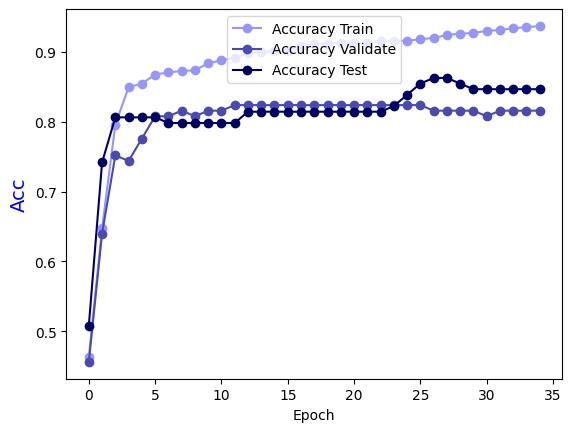

The file beside this chart, header and first rows:
Epoch, Accuracy Train, Accuracy Validate, Accuracy Test
0.0, 0.4632, 0.456, 0.5081
1.0, 0.6478, 0.64, 0.7419
2.0, 0.7962, 0.752, 0.8065
3.0, 0.8496, 0.744, 0.8065
4.0, 0.8547, 0.776, 0.8065
5.0, 0.8678, 0.808, 0.8065
6.0, 0.8708, 0.808, 0.7984
7.0, 0.8729, 0.816, 0.7984
8.0, 0.8739, 0.808, 0.7984
9.0, 0.884, 0.816, 0.7984
10.0, 0.888, 0.816, 0.7984
11.0, 0.892, 0.824, 0.7984
12.0, 0.8981, 0.824, 0.8145
13.0, 0.9001, 0.824, 0.8145
14.0, 0.9011, 0.824, 0.8145
15.0, 0.9011, 0.824, 0.8145
16.0, 0.9082, 0.824, 0.8145
17.0, 0.9112, 0.824, 0.8145
18.0, 0.9122, 0.824, 0.8145
19.0, 0.9132, 0.824, 0.8145
20.0, 0.9132, 0.824, 0.8145
21.0, 0.9132, 0.824, 0.8145
22.0, 0.9152, 0.824, 0.8145
23.0, 0.9162, 0.824, 0.8226
24.0, 0.9162, 0.824, 0.8387
25.0, 0.9183, 0.824, 0.8548
26.0, 0.9203, 0.816, 0.8629
27.0, 0.9243, 0.816, 0.8629
28.0, 0.9263, 0.816, 0.8548
29.0, 0.9273, 0.816, 0.8468
30.0, 0.9304, 0.808, 0.8468
31.0, 0.9314, 0.816, 0.8468
32.0, 0.9344, 0.816, 0.8468
33.0, 0.9354, 0.816, 0.8468
34.0, 0.9374, 0.816, 0.8468
